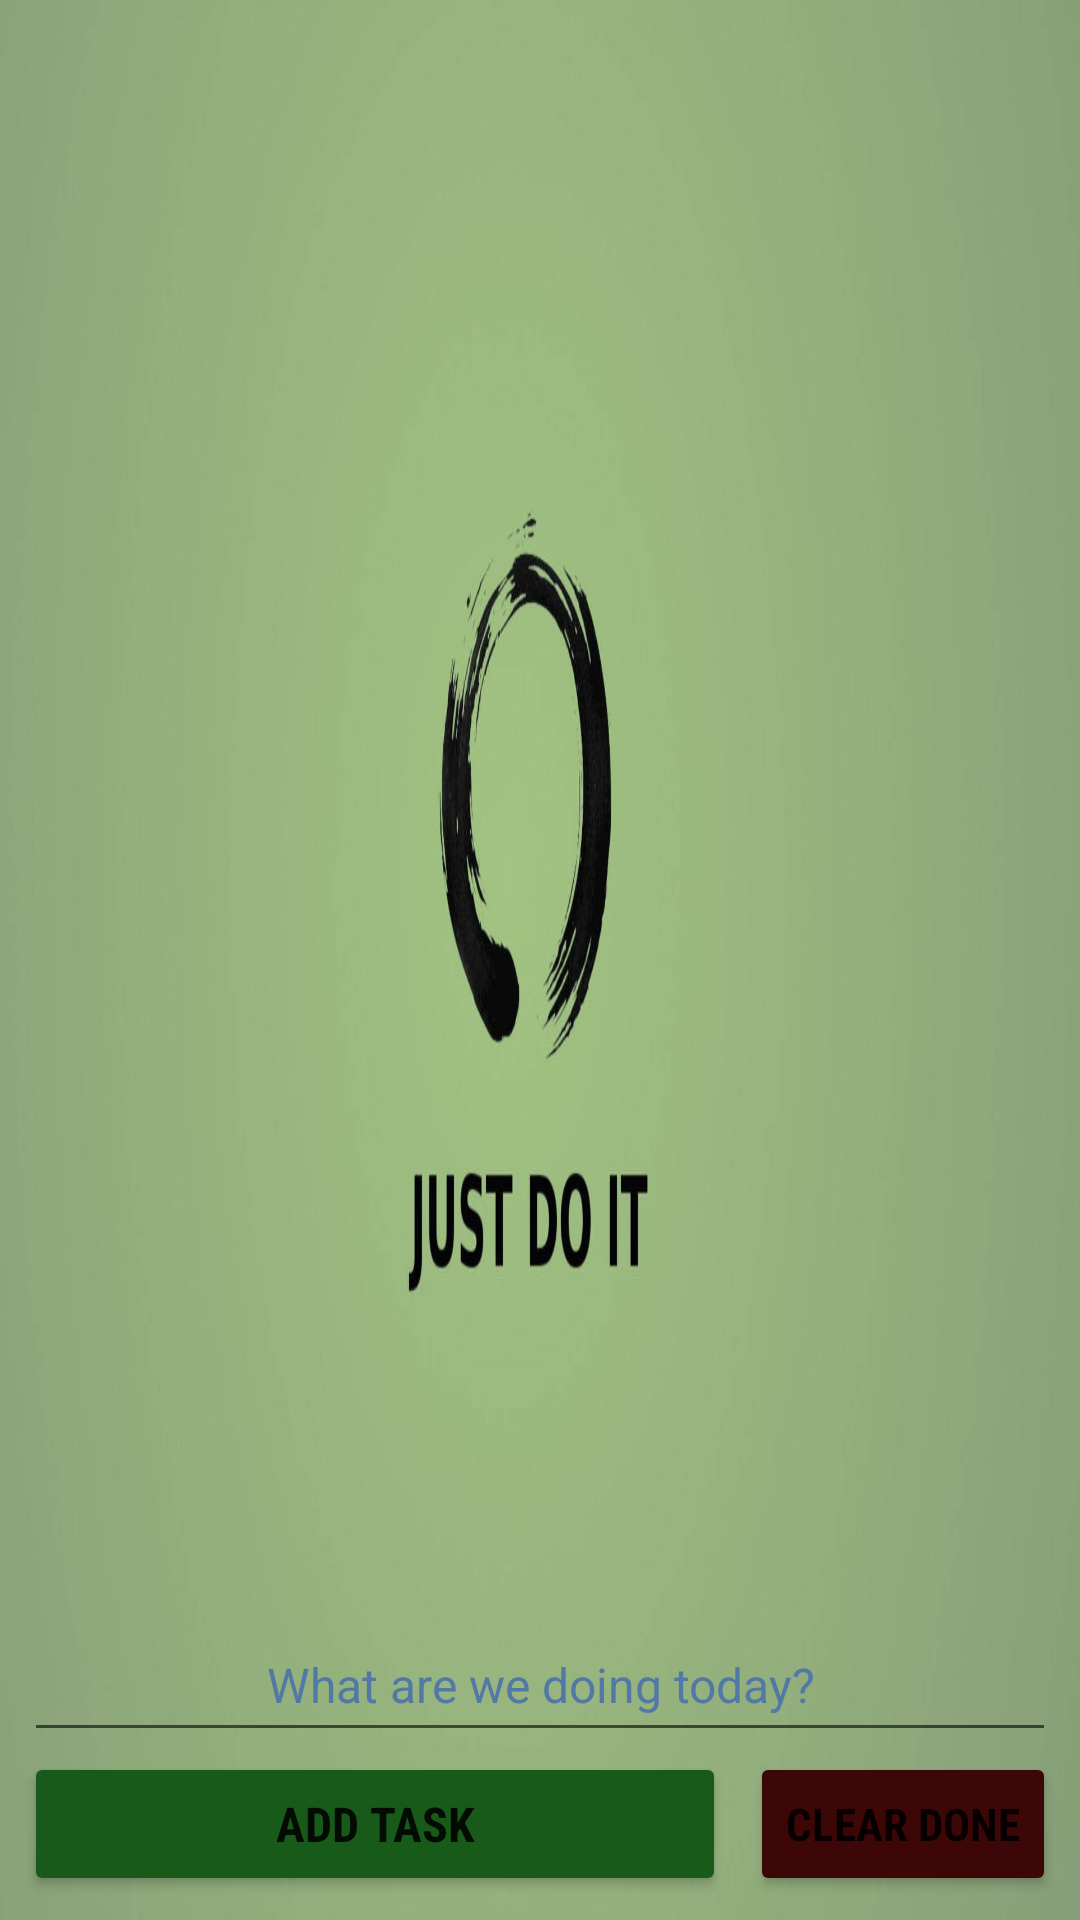

Write the Android layout XML for this screen, with the resource values it uses.
<!-- AndroidManifest.xml: application theme Theme.Sejong -->
<!-- res/layout/activity_main.xml -->
<?xml version="1.0" encoding="utf-8"?>
<androidx.constraintlayout.widget.ConstraintLayout xmlns:android="http://schemas.android.com/apk/res/android"
    xmlns:app="http://schemas.android.com/apk/res-auto"
    xmlns:tools="http://schemas.android.com/tools"
    android:layout_width="match_parent"
    android:layout_height="match_parent"
    android:background="@drawable/mainbackground"
    android:paddingHorizontal="8dp"
    android:paddingVertical="8dp"

    tools:context=".MainActivity">

    <androidx.recyclerview.widget.RecyclerView
        android:id="@+id/rvTasks"
        android:layout_width="0dp"
        android:layout_height="0dp"
        android:layout_marginTop="8dp"
        android:layout_marginBottom="8dp"
        app:layout_constraintBottom_toTopOf="@+id/etTask"
        app:layout_constraintEnd_toEndOf="parent"
        app:layout_constraintStart_toStartOf="parent"
        app:layout_constraintTop_toBottomOf="@+id/ivLogo" />

    <Button
        android:id="@+id/btnClear"
        android:layout_width="wrap_content"
        android:layout_height="wrap_content"
        android:backgroundTint="#3E0707"
        android:fontFamily="sans-serif-condensed"
        android:text="@string/btnClear_text"
        android:textSize="15sp"
        android:textStyle="bold"
        app:layout_constraintBottom_toBottomOf="parent"
        app:layout_constraintEnd_toEndOf="parent" />

    <Button
        android:id="@+id/btnAdd"
        android:layout_width="0dp"
        android:layout_height="wrap_content"
        android:layout_marginEnd="8dp"
        android:backgroundTint="#175A1A"
        android:fontFamily="sans-serif-condensed"
        android:text="@string/btnAdd_text"
        android:textSize="16sp"
        android:textStyle="bold"
        app:layout_constraintBottom_toBottomOf="parent"
        app:layout_constraintEnd_toStartOf="@+id/btnClear"
        app:layout_constraintHorizontal_bias="1.0"
        app:layout_constraintStart_toStartOf="parent" />

    <EditText
        android:id="@+id/etTask"
        android:layout_width="0dp"
        android:layout_height="48dp"
        android:ems="10"
        android:hint="@string/etTask_hint"
        android:importantForAutofill="no"
        android:inputType="textPersonName"
        android:textAlignment="center"
        android:textColor="#FAF8F8"
        android:textColorHint="#5279A5"
        android:textSize="16sp"
        app:layout_constraintBottom_toTopOf="@+id/btnAdd"
        app:layout_constraintEnd_toEndOf="parent"
        app:layout_constraintHorizontal_bias="1.0"
        app:layout_constraintStart_toStartOf="parent"
        tools:ignore="TextContrastCheck" />

    <ImageView
        android:id="@+id/ivLogo"
        android:layout_width="91dp"
        android:layout_height="82dp"
        android:contentDescription="@string/ivLogo_desc"
        app:layout_constraintEnd_toEndOf="parent"
        app:layout_constraintStart_toStartOf="parent"
        app:layout_constraintTop_toTopOf="parent"
        tools:srcCompat="@drawable/myguyplease" />
</androidx.constraintlayout.widget.ConstraintLayout>
<!-- resources referenced by this layout -->
<resources>
  <!-- drawable mainbackground: jpeg bitmap (drawable, 45837 bytes) -->
  <string name="btnAdd_text">Add Task</string>
  <string name="btnClear_text">Clear Done</string>
  <string name="etTask_hint">What are we doing today?</string>
  <string name="ivLogo_desc">OfNote Logo</string>
  <style name="Theme.Sejong" parent="Theme.MaterialComponents.DayNight.NoActionBar">
          
          <item name="colorPrimary">@color/purple_500</item>
          <item name="colorPrimaryVariant">@color/purple_700</item>
          <item name="colorOnPrimary">@color/white</item>
          
          <item name="colorSecondary">@color/teal_200</item>
          <item name="colorSecondaryVariant">@color/teal_700</item>
          <item name="colorOnSecondary">@color/black</item>
          
          <item name="android:statusBarColor" tools:targetApi="l">?attr/colorPrimaryVariant</item>
          
      </style>
  <!-- not gathered from this repository: default colours our renderer supplied (Android Studio template values) -->
  <color name="purple_500">#FF6200EE</color>
  <color name="purple_700">#FF3700B3</color>
  <color name="teal_200">#FF03DAC5</color>
  <color name="teal_700">#FF018786</color>
  <color name="black">#FF000000</color>
  <color name="white">#FFFFFFFF</color>
</resources>
